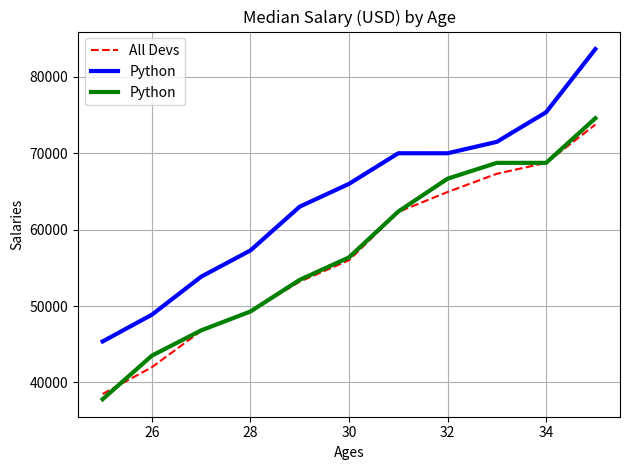

Here is the Python script that generated this plot:
from matplotlib import pyplot as plt

# Median Developer Salaries by Age
ages_x = [25, 26, 27, 28, 29, 30, 31, 32, 33, 34, 35]

# Median Python Developer Salaries by Age
py_dev_y = [45372, 48876, 53850, 57287, 63016,
            65998, 70003, 70000, 71496, 75370, 83640]

# Median JavaScript Developer Salaries by Age
js_dev_y = [37810, 43515, 46823, 49293, 53437,
            56373, 62375, 66674, 68745, 68746, 74583]

dev_y = [38496, 42000, 46752, 49320, 53200,
         56000, 62316, 64928, 67317, 68748, 73752]

plt.plot(ages_x, dev_y, color='r', linestyle='--',  label='All Devs')
plt.plot(ages_x, py_dev_y, color='b', linewidth=3,  label='Python')
plt.plot(ages_x, js_dev_y, color='g', linewidth=3,  label='Python')

plt.title('Median Salary (USD) by Age')
plt.xlabel('Ages')
plt.ylabel('Salaries')

plt.legend()

plt.grid(True)
plt.tight_layout()

plt.show()